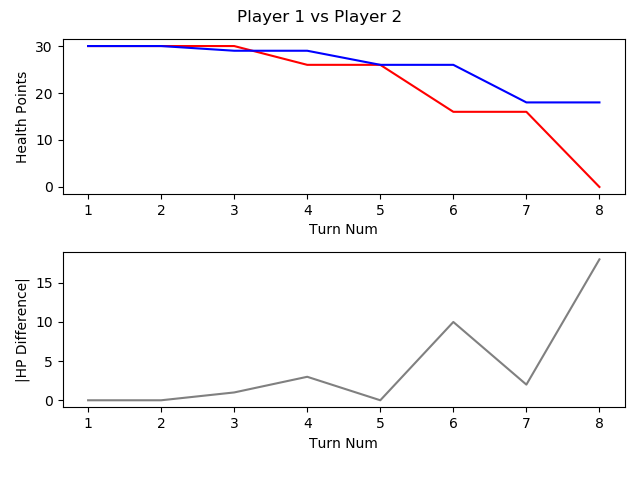

The data file committed next to this chart (first rows):
, TURN_NO, P1_HEALTH, P2_HEALTH, CURRENT_PLAYER, AMOUNTHEALEDTHISTURN, NUMATTACKSTHISTURN, NUMCARDSDRAWNTHISTURN, NUMCARDSPLAYEDTHISTURN, NUMCARDSTODRAW, NUMELEMENTALSPLAYEDLASTTURN, NUMELEMENTALSPLAYEDTHISTURN, NUMFRIENDLYMINIONSTHATATTACKEDTHISTURN, NUMFRIENDLYMINIONSTHATDIEDTHISTURN, NUMMINIONSPLAYEDTHISTURN, NUMMINIONSPLAYERKILLEDTHISTURN, NUMOPTIONSPLAYEDTHISTURN, NUMSECRETSPLAYEDTHISGAME, NUMSPELLSPLAYEDTHISGAME, NUMTIMESHEROPOWERUSEDTHISGAME, REMAININGMANA, TOTALMANASPENTTHISGAME, USEDMANATHISTURN
1, 1, 30, 30, P1 FitzVonGerald, 0, 0, 1, 0, 0, 0, 0, 0, 0, 0, 0, 0, 0, 0, 0, 1, 0, 0
2, 2, 30, 30, P2 RehHausZuckFuchs, 0, 0, 1, 2, 0, 0, 0, 0, 0, 1, 0, 2, 0, 1, 0, 0, 2, 1
3, 3, 30, 29, P1 FitzVonGerald, 0, 0, 1, 1, 0, 0, 0, 0, 0, 0, 0, 2, 0, 1, 0, 1, 1, 1
4, 4, 26, 29, P2 RehHausZuckFuchs, 0, 0, 1, 2, 0, 0, 0, 2, 0, 1, 0, 5, 0, 2, 0, 0, 4, 2
5, 5, 26, 26, P1 FitzVonGerald, 0, 0, 1, 1, 0, 0, 0, 1, 0, 1, 0, 3, 0, 1, 0, 2, 2, 1
6, 6, 16, 26, P2 RehHausZuckFuchs, 0, 0, 1, 1, 0, 0, 0, 3, 0, 1, 0, 5, 0, 2, 0, 0, 7, 3
7, 7, 16, 18, P1 FitzVonGerald, 0, 0, 1, 1, 0, 0, 0, 3, 0, 1, 0, 5, 0, 1, 0, 0, 6, 4
8, 8, 0, 18, P2 RehHausZuckFuchs, 0, 0, 1, 1, 0, 0, 0, 5, 0, 1, 0, 6, 0, 2, 0, 0, 11, 4
